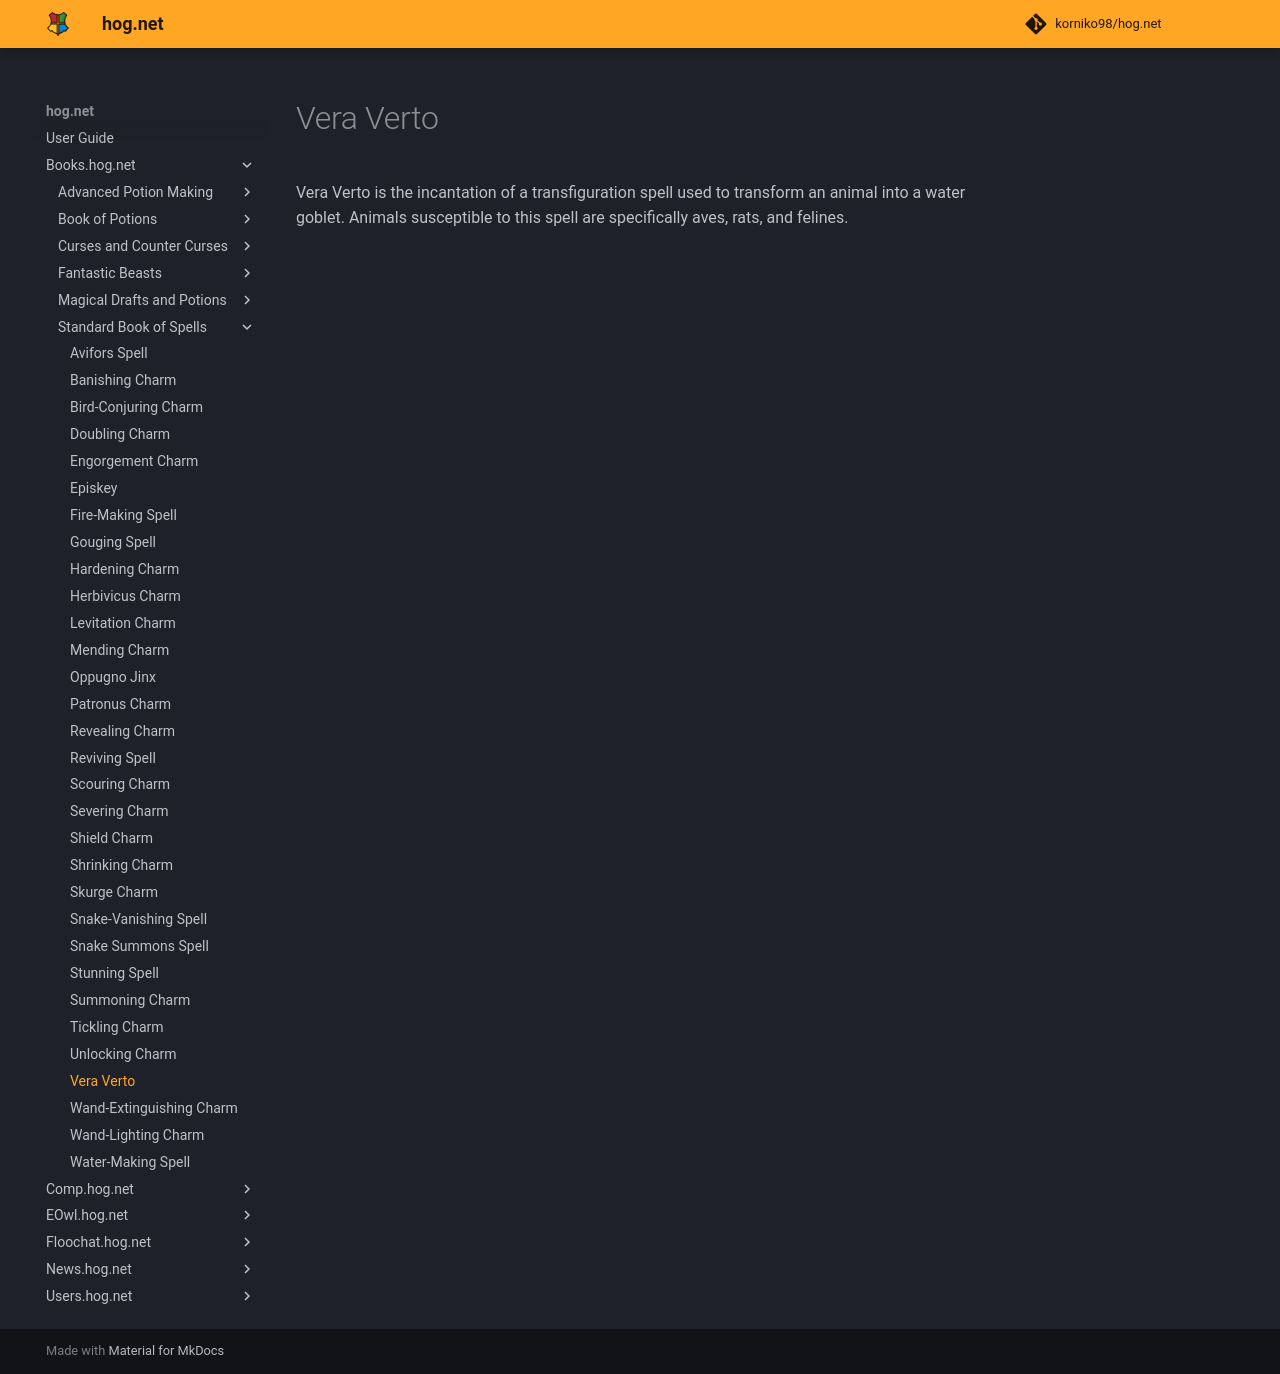

repository: korniko98/hog.net · page: Books.hog.net/Standard_Book_of_Spells/Vera_Verto/index.html · generator: mkdocs

# Vera Verto  
Vera Verto is the incantation of a transfiguration spell used to transform an animal into a water goblet. Animals susceptible to this spell are specifically aves, rats, and felines.  
  

<meta name="robots" content="noindex, noarchive, nofollow">
